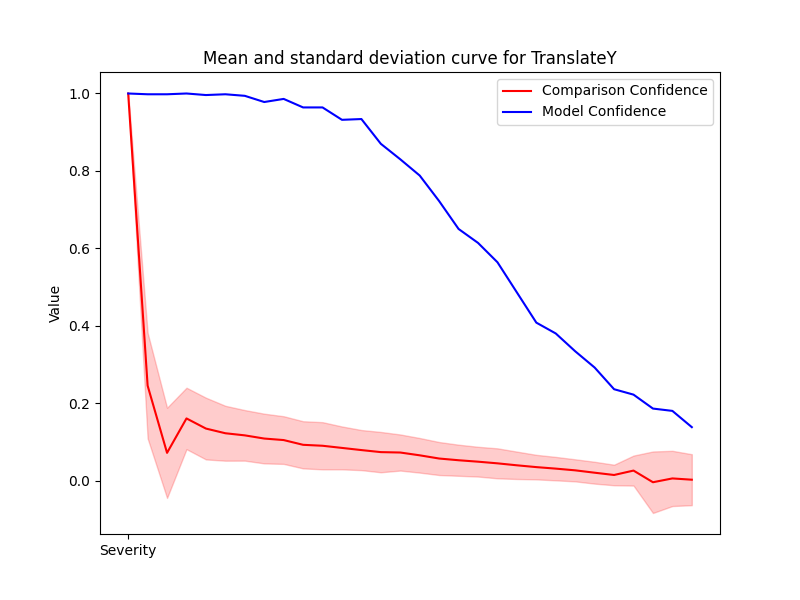

Data behind this chart, as committed beside it:
Severity, Mean, Std, Accuracy
1, 0.9999, 0.001406, 1.0
2, 0.2453, 0.1363, 0.998
3, 0.07159, 0.1165, 0.998
4, 0.1605, 0.07938, 1.0
5, 0.1343, 0.07975, 0.996
6, 0.1222, 0.07092, 0.998
7, 0.1168, 0.06532, 0.994
8, 0.1086, 0.06421, 0.978
9, 0.1046, 0.06159, 0.986
10, 0.09236, 0.06092, 0.964
11, 0.08993, 0.06094, 0.964
12, 0.08435, 0.05538, 0.932
13, 0.07876, 0.05183, 0.934
14, 0.07349, 0.05209, 0.87
15, 0.07244, 0.04663, 0.83
16, 0.06522, 0.04471, 0.788
17, 0.05692, 0.04263, 0.722
18, 0.05249, 0.04018, 0.65
19, 0.04879, 0.03846, 0.614
20, 0.0445, 0.03876, 0.564
21, 0.03942, 0.03537, 0.486
22, 0.03475, 0.03171, 0.408
23, 0.03084, 0.03027, 0.38
24, 0.02641, 0.02852, 0.334
25, 0.0203, 0.02823, 0.292
26, 0.01441, 0.02656, 0.236
27, 0.0258, 0.03878, 0.222
28, -0.004323, 0.07948, 0.186
29, 0.00551, 0.07135, 0.18
30, 0.00223, 0.06586, 0.138
